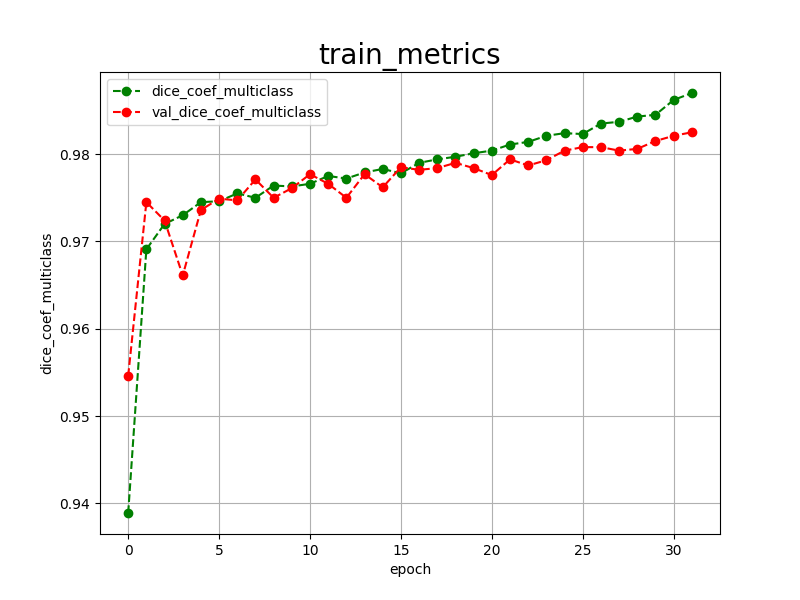

The table this chart was drawn from, first rows:
epoch, dice_coef_multiclass, val_dice_coef_multiclass, 
0, 0.9389, 0.9546
1, 0.9691, 0.9745
2, 0.9720, 0.9724
3, 0.9730, 0.9661
4, 0.9745, 0.9736
5, 0.9746, 0.9749
6, 0.9755, 0.9747
7, 0.9750, 0.9771
8, 0.9764, 0.9750
9, 0.9763, 0.9761
10, 0.9766, 0.9777
11, 0.9775, 0.9766
12, 0.9772, 0.9750
13, 0.9779, 0.9777
14, 0.9783, 0.9762
15, 0.9778, 0.9785
16, 0.9790, 0.9782
17, 0.9794, 0.9784
18, 0.9797, 0.9790
19, 0.9801, 0.9784
20, 0.9804, 0.9776
21, 0.9811, 0.9794
22, 0.9814, 0.9787
23, 0.9821, 0.9793
24, 0.9824, 0.9804
25, 0.9823, 0.9808
26, 0.9835, 0.9808
27, 0.9837, 0.9804
28, 0.9843, 0.9806
29, 0.9845, 0.9815
30, 0.9862, 0.9821
31, 0.9870, 0.9825
